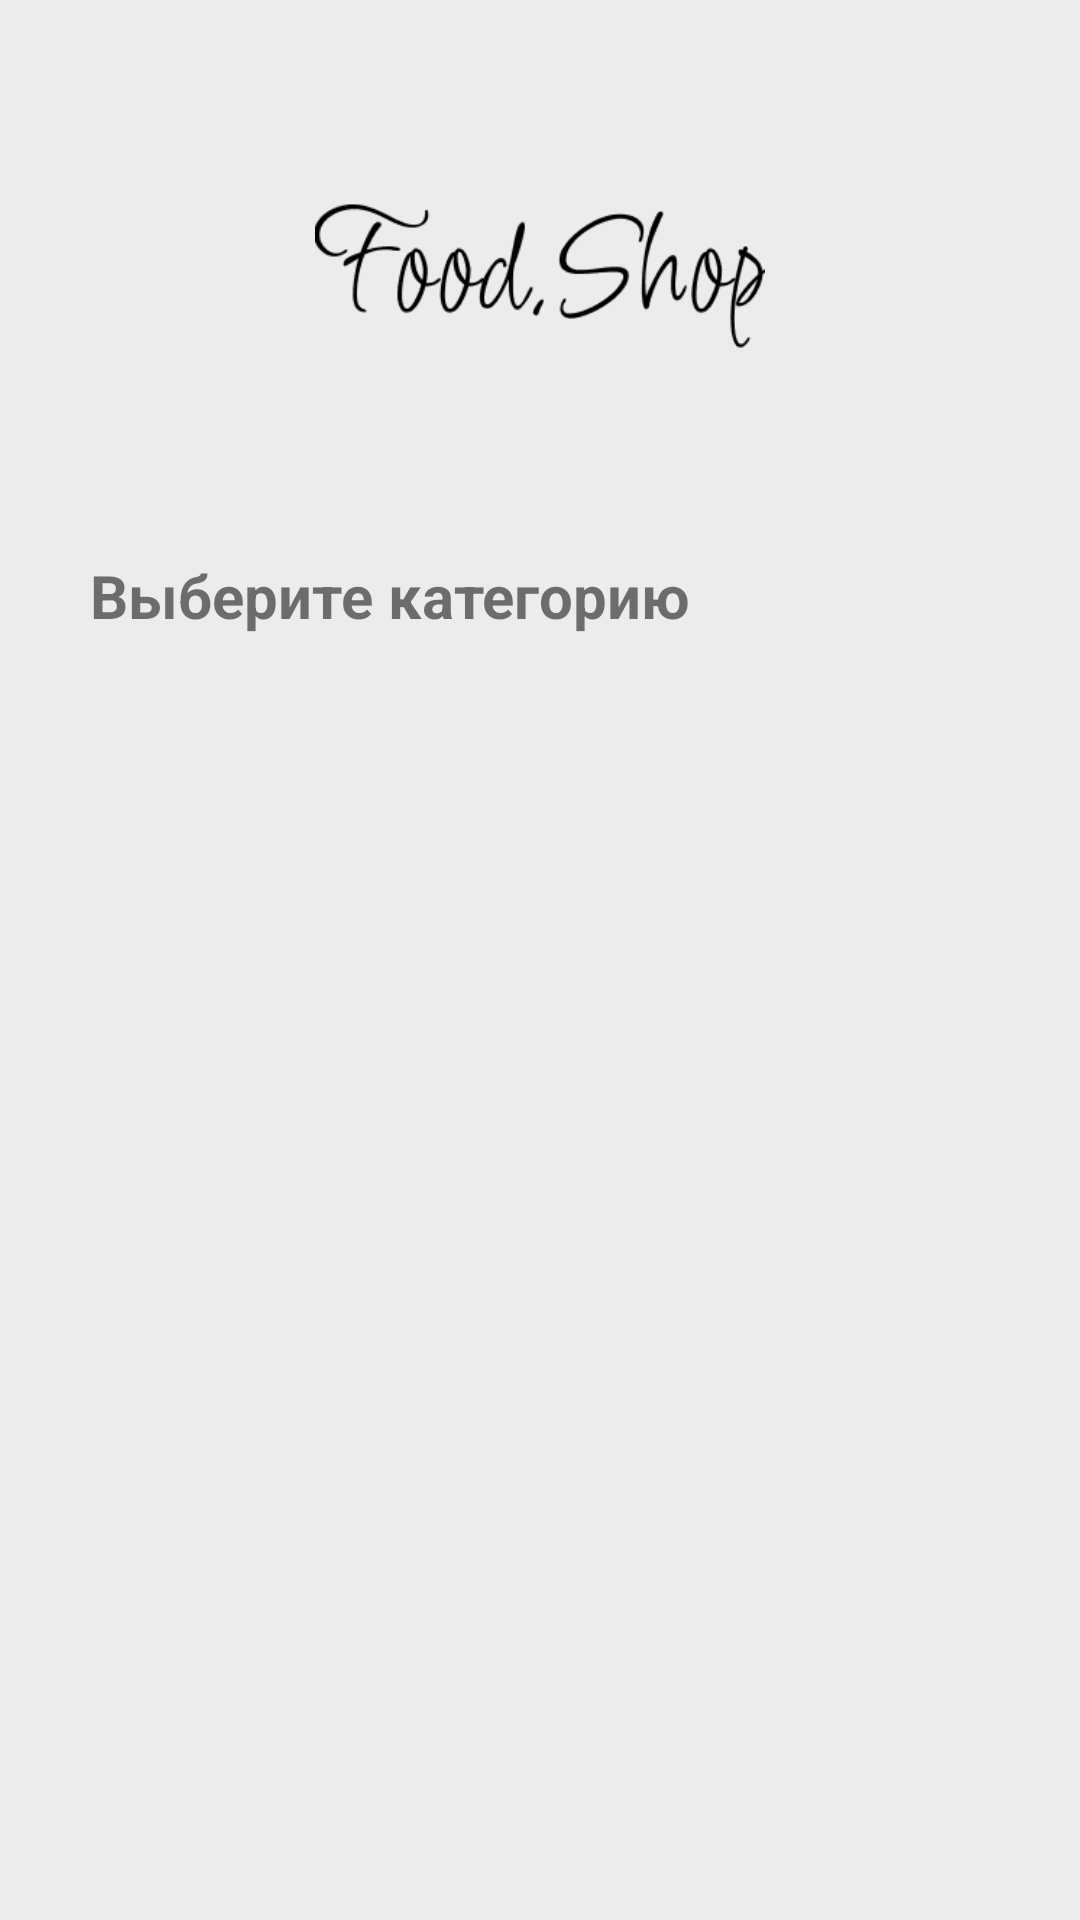

Produce the Android XML layout that renders to this screen, including the resource entries it uses.
<!-- AndroidManifest.xml: application theme Theme.ShopApp -->
<!-- res/layout/activity_admin_category.xml -->
<?xml version="1.0" encoding="utf-8"?>
<RelativeLayout xmlns:android="http://schemas.android.com/apk/res/android"
    xmlns:app="http://schemas.android.com/apk/res-auto"
    xmlns:tools="http://schemas.android.com/tools"
    android:layout_width="match_parent"
    android:layout_height="match_parent"
    tools:context=".ui.Admin.AdminCategoryActivity"
    android:background="@drawable/phon">


    <ImageView
        android:id="@+id/appLogo"
        android:layout_width="150dp"
        android:layout_height="wrap_content"
        android:layout_centerHorizontal="true"
        android:src="@drawable/logo"
        android:layout_marginTop="30dp" />

    <TextView
        android:id="@+id/titleCategory"
        android:layout_width="match_parent"
        android:layout_height="wrap_content"
        android:text="Выберите категорию"
        android:layout_marginLeft="30dp"
        android:layout_below="@+id/appLogo"
        android:textSize="20dp"
        android:textStyle="bold"
        android:layout_marginTop="30dp"
        tools:ignore="HardcodedText,RtlHardcoded,SpUsage" />

    <LinearLayout
        android:id="@+id/categories"
        android:layout_width="match_parent"
        android:layout_height="match_parent"
        android:layout_below="@+id/titleCategory"
        tools:ignore="ExtraText">


        <ImageView
            android:id="@+id/categoryFrukty"
            android:layout_width="150dp"
            android:layout_height="150dp"
            android:layout_below="@+id/categories"
            android:src="@drawable/general_veg"
            android:layout_marginLeft="30dp" />


        <ImageView
            android:id="@+id/categoryVeg"
            android:layout_width="150dp"
            android:layout_height="150dp"
            android:layout_below="@+id/categories"
            android:src="@drawable/general_frukty"
            android:layout_marginLeft="40dp"/>





    </LinearLayout>



</RelativeLayout>
<!-- resources referenced by this layout -->
<resources>
  <!-- drawable logo: png bitmap (drawable-v24, 5687 bytes) -->
  <!-- drawable phon: png bitmap (drawable-v24, 2738 bytes) -->
  <style name="Theme.ShopApp" parent="Theme.MaterialComponents.DayNight.DarkActionBar">
          
          <item name="colorPrimary">@color/l_green</item>
          <item name="colorPrimaryVariant">@color/grey</item>
          <item name="colorOnPrimary">@color/white</item>
          
          <item name="colorSecondary">@color/d_green</item>
          <item name="colorSecondaryVariant">@color/grey</item>
          <item name="colorOnSecondary">@color/black</item>
          
          <item name="android:statusBarColor" tools:targetApi="l">?attr/colorPrimaryVariant</item>
          
      </style>
  <color name="l_green">#74B814</color>
  <color name="grey">#ECECEC</color>
  <color name="white">#FFFFFFFF</color>
  <color name="d_green">#538907</color>
  <color name="black">#FF000000</color>
</resources>
